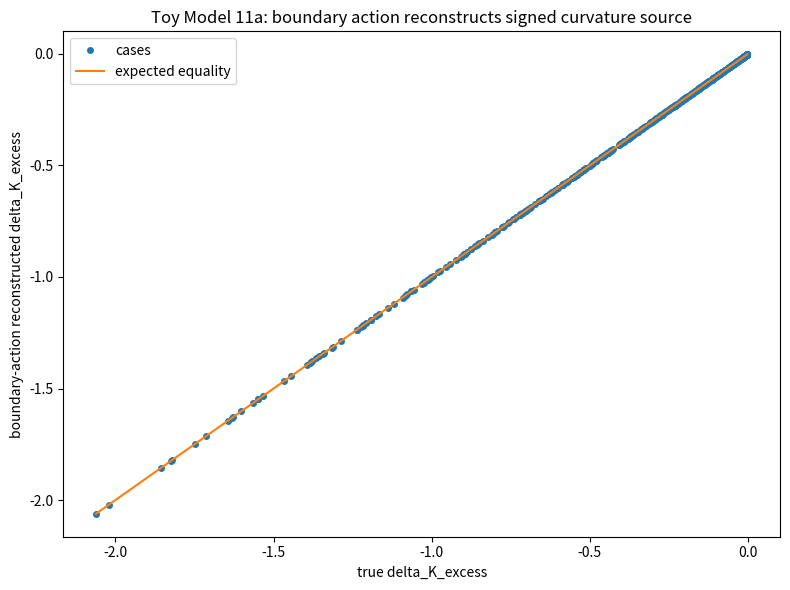
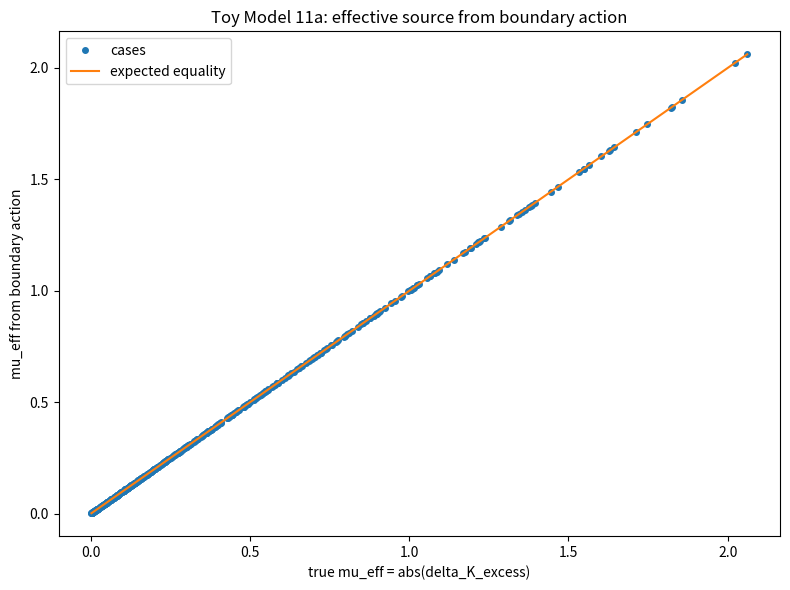
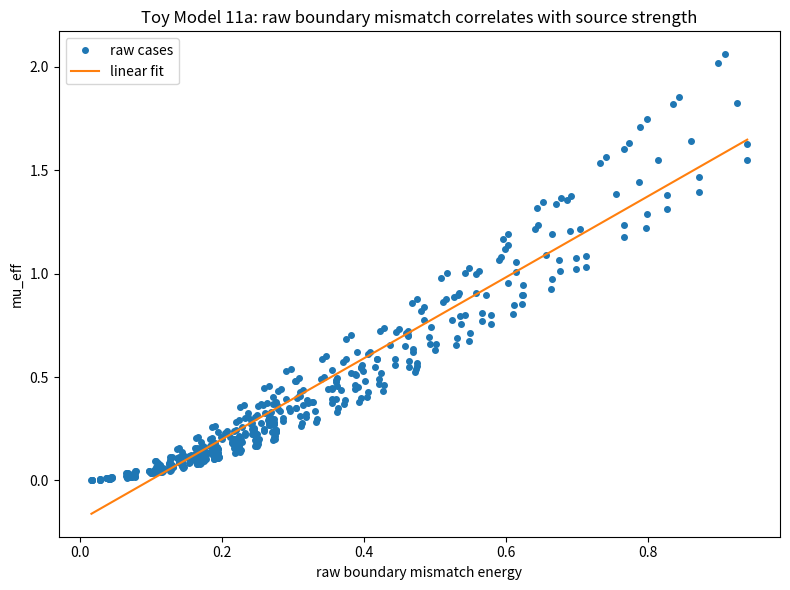
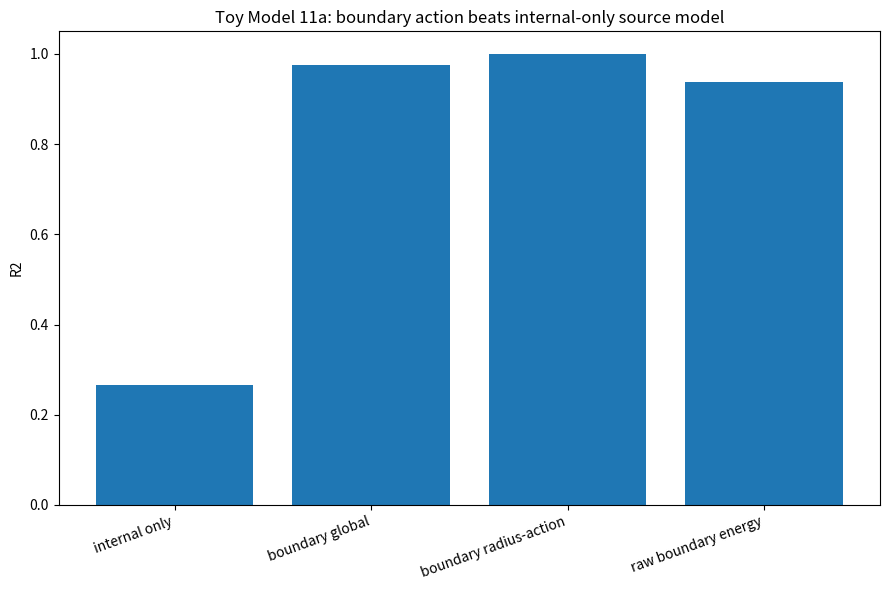
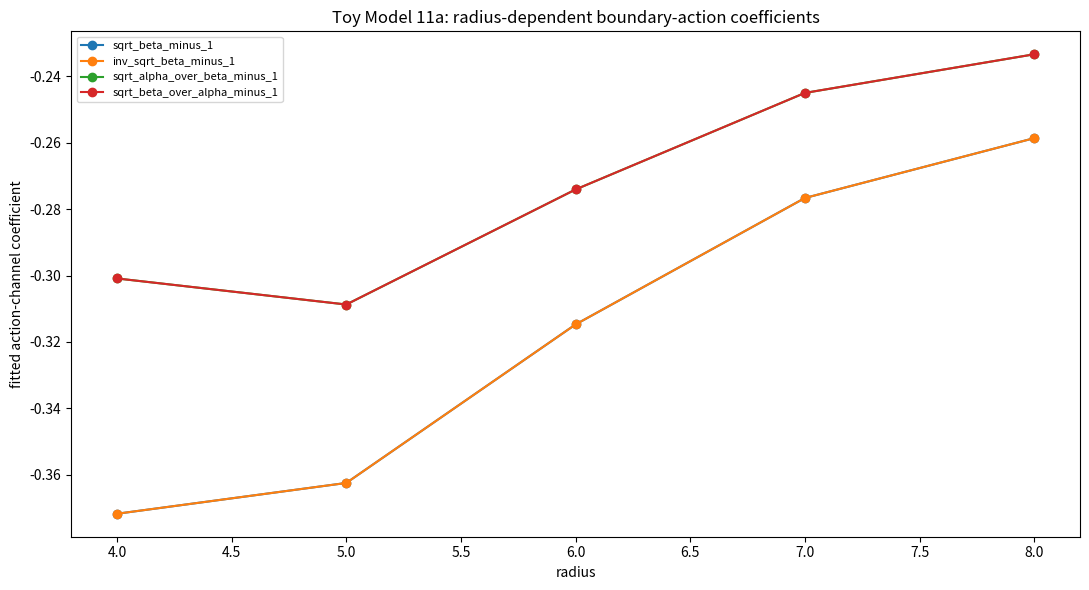
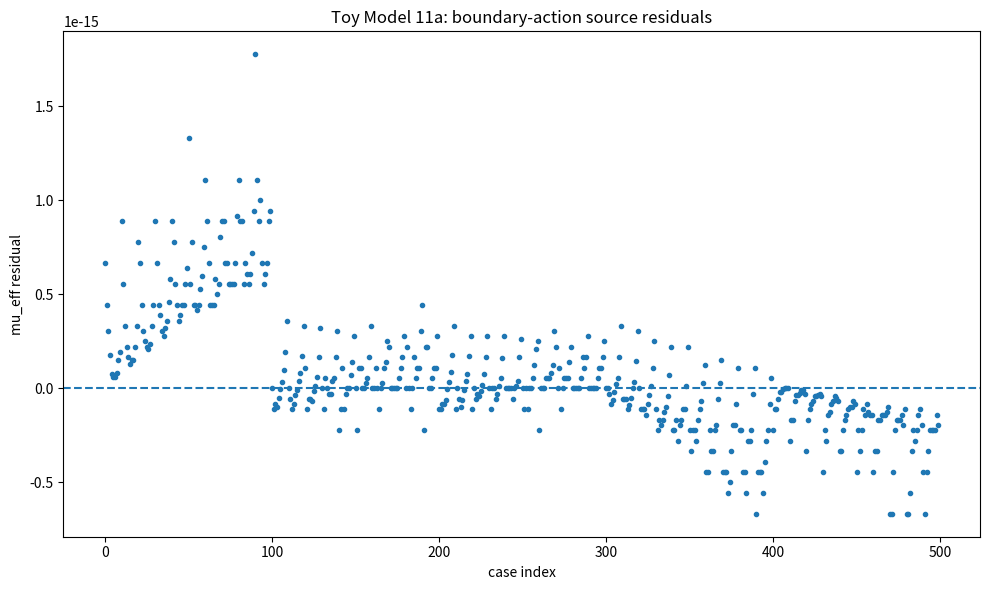

The matplotlib source for these figures, in order:
import numpy as np
import matplotlib.pyplot as plt
import csv
import math
from collections import defaultdict

# ==============================================================
# TOY MODEL 11a: BOUNDARY-MISMATCH ACTION AS SOURCE RULE
# ==============================================================
#
# Purpose:
#     Until now we used:
#
#         mu_eff = gamma*abs(delta_K_excess)
#
#     as the bridge from entanglement-network curvature to gravitational
#     source strength.
#
#     Toy 11a asks whether this source rule can be constrained by a local
#     boundary-action / mismatch-energy principle.
#
# --------------------------------------------------------------
#
# Formal:
#     Matter-like defect:
#
#         matter = strong internal entanglement + boundary distortion
#
#     Network distance:
#
#         d_ij = 1/(w_ij + epsilon)
#
#     Curvature source:
#
#         Delta K_excess = Delta K(alpha,beta,r) - Delta K(1,1,r)
#
#     Previous bridge:
#
#         mu_eff = gamma*abs(Delta K_excess)
#
#     Boundary-action hypothesis:
#
#         S_boundary = sum_boundary local_mismatch_channels
#
#         Delta K_excess ≈ variation/action_response(S_boundary)
#
#         mu_eff ≈ abs(S_boundary_response)
#
#     Local action channels:
#
#         c1 = sqrt(beta) - 1
#         c2 = 1/sqrt(beta) - 1
#         c3 = sqrt(alpha/beta) - 1
#         c4 = sqrt(beta/alpha) - 1
#
#     These are the same edge-ratio structures that appeared inside the
#     exact motif curvature law:
#
#         F(e) = 2 - sum sqrt(w_neighbor/w_edge)
#
# --------------------------------------------------------------
#
# Microsoft/plain:
#     old_source_rule:
#         mu_eff = gamma*abs(delta_K_excess)
#
#     new_test:
#         boundary_action_channels =
#             sqrt(beta) - 1
#             1/sqrt(beta) - 1
#             sqrt(alpha/beta) - 1
#             sqrt(beta/alpha) - 1
#
#         signed_action_response =
#             radius_coefficients * boundary_action_channels
#
#         mu_eff_from_action = abs(signed_action_response)
#
#     also test:
#         raw_boundary_energy =
#             mean(abs(sqrt(neighbor_weight/edge_weight) - 1))
#
# --------------------------------------------------------------
#
# Normal:
#     We are testing whether gravity in the toy model is really sourced by
#     the boundary mismatch between two stable information phases:
#
#         1. matter-like internal information
#         2. surrounding space-like information
#
#     The important idea is that gravity may not measure the full internal
#     information of matter. It may measure only the part of the matter state
#     that couples through the boundary to the surrounding information network.
#
#     If this passes, then mu_eff is less arbitrary:
#
#         boundary information mismatch
#         -> local action response
#         -> excess curvature
#         -> effective gravitational source strength
#
# Caveat:
#     This still does not derive full GR from a microscopic quantum action.
#     It constrains the source rule inside our toy entanglement-network model.

EPS = 1.0e-12

CASE_CSV = "toy_model_11a_boundary_action_case_summary.csv"
SAMPLE_CSV = "toy_model_11a_boundary_action_sample_data.csv"
SUMMARY_CSV = "toy_model_11a_boundary_action_summary.csv"
COEFF_CSV = "toy_model_11a_boundary_action_coefficients.csv"

# Exact motif-derived closed-form coefficients from Toy Model 1.
#
# Delta K_excess =
#     c_beta*(sqrt(beta)-1)
#   + c_inv_beta*(1/sqrt(beta)-1)
#   + c_alpha_beta*(sqrt(alpha/beta)-1)
#   + c_beta_alpha*(sqrt(beta/alpha)-1)
#
COEFFS = {
    4: (-0.371681415929, -0.371681415929, -0.300884955752, -0.300884955752),
    5: (-0.362416107383, -0.362416107383, -0.308724832215, -0.308724832215),
    6: (-0.314720812183, -0.314720812183, -0.274111675127, -0.274111675127),
    7: (-0.276679841897, -0.276679841897, -0.245059288538, -0.245059288538),
    8: (-0.258675078864, -0.258675078864, -0.233438485804, -0.233438485804),
}

RADII = [4, 5, 6, 7, 8]

ALPHAS = [
    1.2, 1.5, 2.0, 3.0, 4.0,
    5.0, 6.0, 8.0, 10.0, 12.0
]

BETAS = [
    0.20, 0.25, 0.35, 0.50, 0.75,
    1.00, 1.25, 1.50, 2.00, 3.00
]

GRAPH_N = 41

# Pass thresholds.
SIGNED_R2_PASS = 0.999999999999
MU_R2_PASS = 0.999999999999
RAW_ACTION_R2_PASS = 0.85
INTERNAL_ONLY_MAX_R2 = 0.75
COEFF_ERROR_PASS = 1.0e-11


def delta_K_excess(alpha, beta, radius):
    c_beta, c_inv_beta, c_alpha_beta, c_beta_alpha = COEFFS[int(radius)]

    return (
        c_beta*(math.sqrt(beta) - 1.0)
        + c_inv_beta*(1.0/math.sqrt(beta) - 1.0)
        + c_alpha_beta*(math.sqrt(alpha/beta) - 1.0)
        + c_beta_alpha*(math.sqrt(beta/alpha) - 1.0)
    )


def action_channels(alpha, beta):
    """
    Formal:
        c1 = sqrt(beta) - 1
        c2 = 1/sqrt(beta) - 1
        c3 = sqrt(alpha/beta) - 1
        c4 = sqrt(beta/alpha) - 1

    Microsoft/plain:
        channels =
            sqrt(beta) - 1
            1/sqrt(beta) - 1
            sqrt(alpha/beta) - 1
            sqrt(beta/alpha) - 1

    Normal:
        These are local boundary mismatch channels between outside, boundary,
        and internal information links.
    """
    return np.array([
        math.sqrt(beta) - 1.0,
        1.0/math.sqrt(beta) - 1.0,
        math.sqrt(alpha/beta) - 1.0,
        math.sqrt(beta/alpha) - 1.0,
    ], dtype=float)


def internal_channels(alpha):
    """
    Internal-only comparison model.

    This intentionally ignores beta.

    If the theory is really about boundary coupling, this should perform badly.
    """
    return np.array([
        1.0,
        math.sqrt(alpha) - 1.0,
        1.0/math.sqrt(alpha) - 1.0,
    ], dtype=float)


def boundary_global_channels(alpha, beta):
    """
    Boundary action channels without radius dependence.
    """
    return np.concatenate(([1.0], action_channels(alpha, beta)))


def boundary_radius_channels(alpha, beta, radius):
    """
    Radius-aware boundary action model.

    Each radius gets its own four local action-channel coefficients.

    This represents the fact that the number and arrangement of boundary motifs
    changes with defect size.
    """
    feats = action_channels(alpha, beta)

    row = []

    for r in RADII:
        if int(radius) == int(r):
            row.extend(feats.tolist())
        else:
            row.extend([0.0, 0.0, 0.0, 0.0])

    return np.array(row, dtype=float)


def fit_linear(X, y):
    X = np.asarray(X, dtype=float)
    y = np.asarray(y, dtype=float)

    coeff, *_ = np.linalg.lstsq(X, y, rcond=None)

    pred = X @ coeff
    residual = y - pred

    ss_res = float(np.sum(residual*residual))
    ss_tot = float(np.sum((y - np.mean(y))**2))

    r2 = 1.0 - ss_res/(ss_tot + EPS)
    rmse = math.sqrt(float(np.mean(residual*residual)))
    max_abs = float(np.max(np.abs(residual)))

    return coeff, pred, r2, rmse, max_abs


def build_graph_weights(n, radius, alpha, beta):
    """
    Build the original Toy 1 square-lattice defect.

    Edge weights:
        outside-outside = 1
        inside-inside = alpha
        boundary crossing = beta
    """
    center = (n - 1)/2.0

    inside = {}

    for i in range(n):
        for j in range(n):
            inside[(i, j)] = ((i - center)**2 + (j - center)**2) <= radius*radius

    edges = []
    weights = {}
    adj = defaultdict(list)

    for i in range(n):
        for j in range(n):
            u = (i, j)

            for di, dj in [(1, 0), (0, 1)]:
                ni = i + di
                nj = j + dj

                if ni >= n or nj >= n:
                    continue

                v = (ni, nj)

                if inside[u] and inside[v]:
                    w = alpha
                elif inside[u] != inside[v]:
                    w = beta
                else:
                    w = 1.0

                e = (u, v)

                edges.append(e)
                weights[e] = w
                adj[u].append(e)
                adj[v].append(e)

    return inside, edges, weights, adj


def raw_boundary_mismatch_energy(n, radius, alpha, beta):
    """
    Local positive mismatch-energy proxy.

    Formal:
        E_raw = mean_near_boundary |sqrt(w_neighbor/w_edge) - 1|

    Microsoft/plain:
        raw_boundary_energy =
            mean(abs(sqrt(neighbor_weight/edge_weight) - 1))

    Normal:
        This is a raw local boundary-tension measure. It does not use the fitted
        curvature coefficients. It only checks how strongly nearby information
        links disagree near the matter-space boundary.
    """
    inside, edges, weights, adj = build_graph_weights(n, radius, alpha, beta)

    boundary_edges = [
        e for e in edges
        if inside[e[0]] != inside[e[1]]
    ]

    near_edges = set()

    for e in boundary_edges:
        u, v = e

        for oe in adj[u]:
            near_edges.add(oe)

        for oe in adj[v]:
            near_edges.add(oe)

    abs_sum = 0.0
    sq_sum = 0.0
    pair_count = 0

    for e in near_edges:
        we = weights[e]

        for node in e:
            for oe in adj[node]:
                if oe == e:
                    continue

                wo = weights[oe]

                mismatch = math.sqrt(wo/we) - 1.0

                abs_sum += abs(mismatch)
                sq_sum += mismatch*mismatch
                pair_count += 1

    if pair_count == 0:
        return {
            "raw_abs_per_pair": 0.0,
            "raw_sq_per_pair": 0.0,
            "raw_abs_per_boundary_edge": 0.0,
            "raw_sq_per_boundary_edge": 0.0,
            "boundary_edge_count": 0,
            "near_edge_count": 0,
            "pair_count": 0,
        }

    bcount = max(len(boundary_edges), 1)

    return {
        "raw_abs_per_pair": abs_sum/pair_count,
        "raw_sq_per_pair": sq_sum/pair_count,
        "raw_abs_per_boundary_edge": abs_sum/bcount,
        "raw_sq_per_boundary_edge": sq_sum/bcount,
        "boundary_edge_count": len(boundary_edges),
        "near_edge_count": len(near_edges),
        "pair_count": pair_count,
    }


def save_csv(filename, rows):
    if not rows:
        print("No rows to save:", filename)
        return

    keys = []

    for row in rows:
        for key in row:
            if key not in keys:
                keys.append(key)

    with open(filename, "w", newline="") as f:
        writer = csv.DictWriter(f, fieldnames=keys, extrasaction="ignore")
        writer.writeheader()
        writer.writerows(rows)

    print("Saved CSV:", filename)


def make_plots(rows, summary, coeff_rows):
    mu_true = np.array([r["mu_eff_true"] for r in rows])
    mu_action = np.array([r["mu_eff_from_action"] for r in rows])
    mu_raw = np.array([r["mu_eff_from_raw_boundary_energy"] for r in rows])

    signed_true = np.array([r["delta_K_excess"] for r in rows])
    signed_action = np.array([r["signed_action_reconstructed"] for r in rows])

    raw_energy = np.array([r["raw_abs_per_pair"] for r in rows])

    # 1. Signed action reconstruction.
    plt.figure(figsize=(8, 6))
    plt.plot(signed_true, signed_action, "o", markersize=4, label="cases")

    mn = min(np.min(signed_true), np.min(signed_action))
    mx = max(np.max(signed_true), np.max(signed_action))

    plt.plot([mn, mx], [mn, mx], label="expected equality")
    plt.xlabel("true delta_K_excess")
    plt.ylabel("boundary-action reconstructed delta_K_excess")
    plt.title("Toy Model 11a: boundary action reconstructs signed curvature source")
    plt.legend()
    plt.tight_layout()
    plt.savefig("toy_model_11a_signed_action_reconstruction.png", dpi=200)
    plt.show()

    # 2. mu_eff reconstruction.
    plt.figure(figsize=(8, 6))
    plt.plot(mu_true, mu_action, "o", markersize=4, label="cases")

    mn = min(np.min(mu_true), np.min(mu_action))
    mx = max(np.max(mu_true), np.max(mu_action))

    plt.plot([mn, mx], [mn, mx], label="expected equality")
    plt.xlabel("true mu_eff = abs(delta_K_excess)")
    plt.ylabel("mu_eff from boundary action")
    plt.title("Toy Model 11a: effective source from boundary action")
    plt.legend()
    plt.tight_layout()
    plt.savefig("toy_model_11a_mu_eff_from_boundary_action.png", dpi=200)
    plt.show()

    # 3. Raw positive boundary mismatch relation.
    plt.figure(figsize=(8, 6))
    plt.plot(raw_energy, mu_true, "o", markersize=4, label="raw cases")

    order = np.argsort(raw_energy)
    plt.plot(raw_energy[order], mu_raw[order], label="linear fit")

    plt.xlabel("raw boundary mismatch energy")
    plt.ylabel("mu_eff")
    plt.title("Toy Model 11a: raw boundary mismatch correlates with source strength")
    plt.legend()
    plt.tight_layout()
    plt.savefig("toy_model_11a_raw_boundary_energy_relation.png", dpi=200)
    plt.show()

    # 4. Compare model R2 values.
    labels = [
        "internal only",
        "boundary global",
        "boundary radius-action",
        "raw boundary energy",
    ]

    values = [
        summary["internal_only_R2"],
        summary["boundary_global_no_radius_R2"],
        summary["signed_action_R2"],
        summary["raw_boundary_energy_R2"],
    ]

    plt.figure(figsize=(9, 6))
    plt.bar(labels, values)
    plt.ylim(0.0, 1.05)
    plt.ylabel("R2")
    plt.title("Toy Model 11a: boundary action beats internal-only source model")
    plt.xticks(rotation=20, ha="right")
    plt.tight_layout()
    plt.savefig("toy_model_11a_model_comparison_R2.png", dpi=200)
    plt.show()

    # 5. Coefficient recovery by radius.
    coeff_names = [
        "sqrt_beta_minus_1",
        "inv_sqrt_beta_minus_1",
        "sqrt_alpha_over_beta_minus_1",
        "sqrt_beta_over_alpha_minus_1",
    ]

    plt.figure(figsize=(11, 6))

    for name in coeff_names:
        xs = []
        ys = []

        for r in coeff_rows:
            if r["coefficient"] == name:
                xs.append(r["radius"])
                ys.append(r["fitted"])

        plt.plot(xs, ys, "o-", label=name)

    plt.xlabel("radius")
    plt.ylabel("fitted action-channel coefficient")
    plt.title("Toy Model 11a: radius-dependent boundary-action coefficients")
    plt.legend(fontsize=8)
    plt.tight_layout()
    plt.savefig("toy_model_11a_radius_action_coefficients.png", dpi=200)
    plt.show()

    # 6. Residual plot.
    residual = np.array([r["mu_action_residual"] for r in rows])

    plt.figure(figsize=(10, 6))
    plt.plot(residual, "o", markersize=3)
    plt.axhline(0.0, linestyle="--")
    plt.xlabel("case index")
    plt.ylabel("mu_eff residual")
    plt.title("Toy Model 11a: boundary-action source residuals")
    plt.tight_layout()
    plt.savefig("toy_model_11a_action_residuals.png", dpi=200)
    plt.show()

    print("Saved plots:")
    print("toy_model_11a_signed_action_reconstruction.png")
    print("toy_model_11a_mu_eff_from_boundary_action.png")
    print("toy_model_11a_raw_boundary_energy_relation.png")
    print("toy_model_11a_model_comparison_R2.png")
    print("toy_model_11a_radius_action_coefficients.png")
    print("toy_model_11a_action_residuals.png")


def main():
    print("\n==============================================================")
    print("TOY MODEL 11a: BOUNDARY-MISMATCH ACTION AS SOURCE RULE")
    print("==============================================================")

    print("\nFormal:")
    print("    old bridge:")
    print("        mu_eff = gamma*abs(delta_K_excess)")
    print("    new hypothesis:")
    print("        delta_K_excess comes from boundary-action mismatch channels")
    print("    action channels:")
    print("        sqrt(beta) - 1")
    print("        1/sqrt(beta) - 1")
    print("        sqrt(alpha/beta) - 1")
    print("        sqrt(beta/alpha) - 1")
    print("    source:")
    print("        mu_eff_from_action = abs(signed_boundary_action_response)")

    print("\nMicrosoft/plain:")
    print("    boundary_action_channels = [")
    print("        sqrt(beta) - 1,")
    print("        1/sqrt(beta) - 1,")
    print("        sqrt(alpha/beta) - 1,")
    print("        sqrt(beta/alpha) - 1")
    print("    ]")
    print("    signed_source = radius_coefficients * boundary_action_channels")
    print("    mu_eff = abs(signed_source)")

    print("\nNormal:")
    print("    We are testing whether the effective gravitational source is controlled")
    print("    by the boundary mismatch between the matter-like information region and")
    print("    the surrounding space-like information network.")
    print("==============================================================")

    rows = []

    X_internal = []
    X_boundary_global = []
    X_boundary_radius = []

    y_signed = []
    y_mu = []

    total = len(RADII)*len(ALPHAS)*len(BETAS)
    counter = 0

    for radius in RADII:
        for alpha in ALPHAS:
            for beta in BETAS:
                counter += 1

                print("Running 11a case %d/%d: radius=%s alpha=%.3f beta=%.3f" % (
                    counter, total, radius, alpha, beta
                ))

                dK = delta_K_excess(alpha, beta, radius)
                mu = abs(dK)

                chans = action_channels(alpha, beta)

                raw = raw_boundary_mismatch_energy(
                    GRAPH_N, radius, alpha, beta
                )

                row = {
                    "radius": radius,
                    "alpha": alpha,
                    "beta": beta,
                    "delta_K_excess": dK,
                    "mu_eff_true": mu,
                    "channel_sqrt_beta_minus_1": chans[0],
                    "channel_inv_sqrt_beta_minus_1": chans[1],
                    "channel_sqrt_alpha_over_beta_minus_1": chans[2],
                    "channel_sqrt_beta_over_alpha_minus_1": chans[3],
                }

                row.update(raw)
                rows.append(row)

                X_internal.append(internal_channels(alpha))
                X_boundary_global.append(boundary_global_channels(alpha, beta))
                X_boundary_radius.append(boundary_radius_channels(alpha, beta, radius))

                y_signed.append(dK)
                y_mu.append(mu)

    X_internal = np.asarray(X_internal, dtype=float)
    X_boundary_global = np.asarray(X_boundary_global, dtype=float)
    X_boundary_radius = np.asarray(X_boundary_radius, dtype=float)

    y_signed = np.asarray(y_signed, dtype=float)
    y_mu = np.asarray(y_mu, dtype=float)

    # Model 1: internal-only source model.
    c_internal, pred_internal, r2_internal, rmse_internal, max_internal = fit_linear(
        X_internal, y_signed
    )

    # Model 2: boundary action without radius motif dependence.
    c_global, pred_global, r2_global, rmse_global, max_global = fit_linear(
        X_boundary_global, y_signed
    )

    # Model 3: radius-aware boundary action source model.
    c_radius, pred_signed_action, r2_signed, rmse_signed, max_signed = fit_linear(
        X_boundary_radius, y_signed
    )

    pred_mu_action = np.abs(pred_signed_action)
    mu_resid = y_mu - pred_mu_action

    mu_ss_res = float(np.sum(mu_resid*mu_resid))
    mu_ss_tot = float(np.sum((y_mu - np.mean(y_mu))**2))

    r2_mu = 1.0 - mu_ss_res/(mu_ss_tot + EPS)
    rmse_mu = math.sqrt(float(np.mean(mu_resid*mu_resid)))
    max_mu = float(np.max(np.abs(mu_resid)))

    # Raw positive boundary mismatch-energy model.
    raw_x = np.array([row["raw_abs_per_pair"] for row in rows], dtype=float)
    X_raw = np.column_stack([np.ones_like(raw_x), raw_x])

    c_raw, pred_raw, r2_raw, rmse_raw, max_raw = fit_linear(X_raw, y_mu)

    # Store predictions.
    for i, row in enumerate(rows):
        row["internal_only_signed_prediction"] = float(pred_internal[i])
        row["boundary_global_signed_prediction"] = float(pred_global[i])
        row["signed_action_reconstructed"] = float(pred_signed_action[i])
        row["mu_eff_from_action"] = float(pred_mu_action[i])
        row["mu_eff_from_raw_boundary_energy"] = float(pred_raw[i])
        row["signed_action_residual"] = float(y_signed[i] - pred_signed_action[i])
        row["mu_action_residual"] = float(y_mu[i] - pred_mu_action[i])
        row["raw_energy_residual"] = float(y_mu[i] - pred_raw[i])

    # Coefficient recovery.
    coeff_rows = []
    idx = 0

    channel_names = [
        "sqrt_beta_minus_1",
        "inv_sqrt_beta_minus_1",
        "sqrt_alpha_over_beta_minus_1",
        "sqrt_beta_over_alpha_minus_1",
    ]

    for radius in RADII:
        known = COEFFS[radius]
        fitted = c_radius[idx:idx + 4]
        idx += 4

        for j, name in enumerate(channel_names):
            coeff_rows.append({
                "radius": radius,
                "coefficient": name,
                "fitted": float(fitted[j]),
                "known_motif": float(known[j]),
                "difference": float(fitted[j] - known[j]),
            })

    max_coeff_error = max(abs(r["difference"]) for r in coeff_rows)

    signed_pass = r2_signed > SIGNED_R2_PASS and max_signed < 1.0e-12
    mu_pass = r2_mu > MU_R2_PASS and max_mu < 1.0e-12
    raw_pass = r2_raw > RAW_ACTION_R2_PASS
    internal_fail_expected = r2_internal < INTERNAL_ONLY_MAX_R2
    coeff_pass = max_coeff_error < COEFF_ERROR_PASS

    result_pass = (
        signed_pass
        and mu_pass
        and raw_pass
        and internal_fail_expected
        and coeff_pass
    )

    summary = {
        "total_cases": len(rows),

        "signed_action_R2": r2_signed,
        "signed_action_RMSE": rmse_signed,
        "signed_action_max_abs_error": max_signed,

        "mu_action_R2": r2_mu,
        "mu_action_RMSE": rmse_mu,
        "mu_action_max_abs_error": max_mu,

        "raw_boundary_energy_R2": r2_raw,
        "raw_boundary_energy_RMSE": rmse_raw,
        "raw_boundary_energy_max_abs_error": max_raw,

        "internal_only_R2": r2_internal,
        "internal_only_RMSE": rmse_internal,
        "internal_only_max_abs_error": max_internal,

        "boundary_global_no_radius_R2": r2_global,
        "boundary_global_no_radius_RMSE": rmse_global,
        "boundary_global_no_radius_max_abs_error": max_global,

        "max_coefficient_error_vs_known_motif": max_coeff_error,

        "signed_action_pass": int(signed_pass),
        "mu_action_pass": int(mu_pass),
        "raw_boundary_energy_pass": int(raw_pass),
        "internal_only_expected_failure": int(internal_fail_expected),
        "coefficient_recovery_pass": int(coeff_pass),
        "result_pass": int(result_pass),
    }

    save_csv(CASE_CSV, rows)
    save_csv(SAMPLE_CSV, rows[::max(1, len(rows)//200)])
    save_csv(COEFF_CSV, coeff_rows)
    save_csv(SUMMARY_CSV, [summary])

    print("\n==============================================================")
    print("FINAL TOY MODEL 11a SUMMARY")
    print("==============================================================")

    print("\nFormal:")
    print("    Delta K_excess is reconstructed from boundary-action channels:")
    print("        sqrt(beta) - 1")
    print("        1/sqrt(beta) - 1")
    print("        sqrt(alpha/beta) - 1")
    print("        sqrt(beta/alpha) - 1")
    print("    mu_eff = abs(signed_boundary_action_response)")

    print("\nMicrosoft/plain:")
    print("    signed_source = radius_coefficients * boundary_action_channels")
    print("    mu_eff_from_action = abs(signed_source)")
    print("    raw_boundary_energy = mean(abs(sqrt(neighbor_weight/edge_weight) - 1))")
    print("    internal_only_model should fail compared with boundary model")

    print("\nNormal:")
    print("    The source strength is now tied to the mismatch at the boundary between")
    print("    matter-like information and space-like information, rather than only to")
    print("    the amount of internal information inside the defect.")

    print("\nCases:")
    print("    total cases =", len(rows))

    print("\nAction-source reconstruction:")
    print("    signed action R2 =", r2_signed)
    print("    signed action RMSE =", rmse_signed)
    print("    signed action max abs error =", max_signed)
    print("    mu action R2 =", r2_mu)
    print("    mu action RMSE =", rmse_mu)
    print("    mu action max abs error =", max_mu)

    print("\nRaw boundary mismatch:")
    print("    raw boundary energy R2 =", r2_raw)
    print("    raw boundary energy RMSE =", rmse_raw)
    print("    raw boundary energy max abs error =", max_raw)

    print("\nComparison models:")
    print("    internal-only R2 =", r2_internal)
    print("    boundary global no-radius R2 =", r2_global)
    print("    radius-aware boundary-action R2 =", r2_signed)

    print("\nCoefficient recovery:")
    print("    max coefficient error vs known motif coefficients =", max_coeff_error)

    print("\nPass checks:")
    print("    signed action reconstruction:", "PASS" if signed_pass else "CHECK")
    print("    mu_eff from action:", "PASS" if mu_pass else "CHECK")
    print("    raw boundary energy correlation:", "PASS" if raw_pass else "CHECK")
    print("    internal-only expected failure:", "PASS" if internal_fail_expected else "CHECK")
    print("    coefficient recovery:", "PASS" if coeff_pass else "CHECK")

    if result_pass:
        print("\nRESULT: PASS")
        print("Toy Model 11a supports a boundary-action source bridge:")
        print("boundary information mismatch -> signed action response -> mu_eff")
    else:
        print("\nRESULT: CHECK")
        print("Inspect failed diagnostics before moving to Toy 11b.")

    print("==============================================================")

    make_plots(rows, summary, coeff_rows)


if __name__ == "__main__":
    main()
